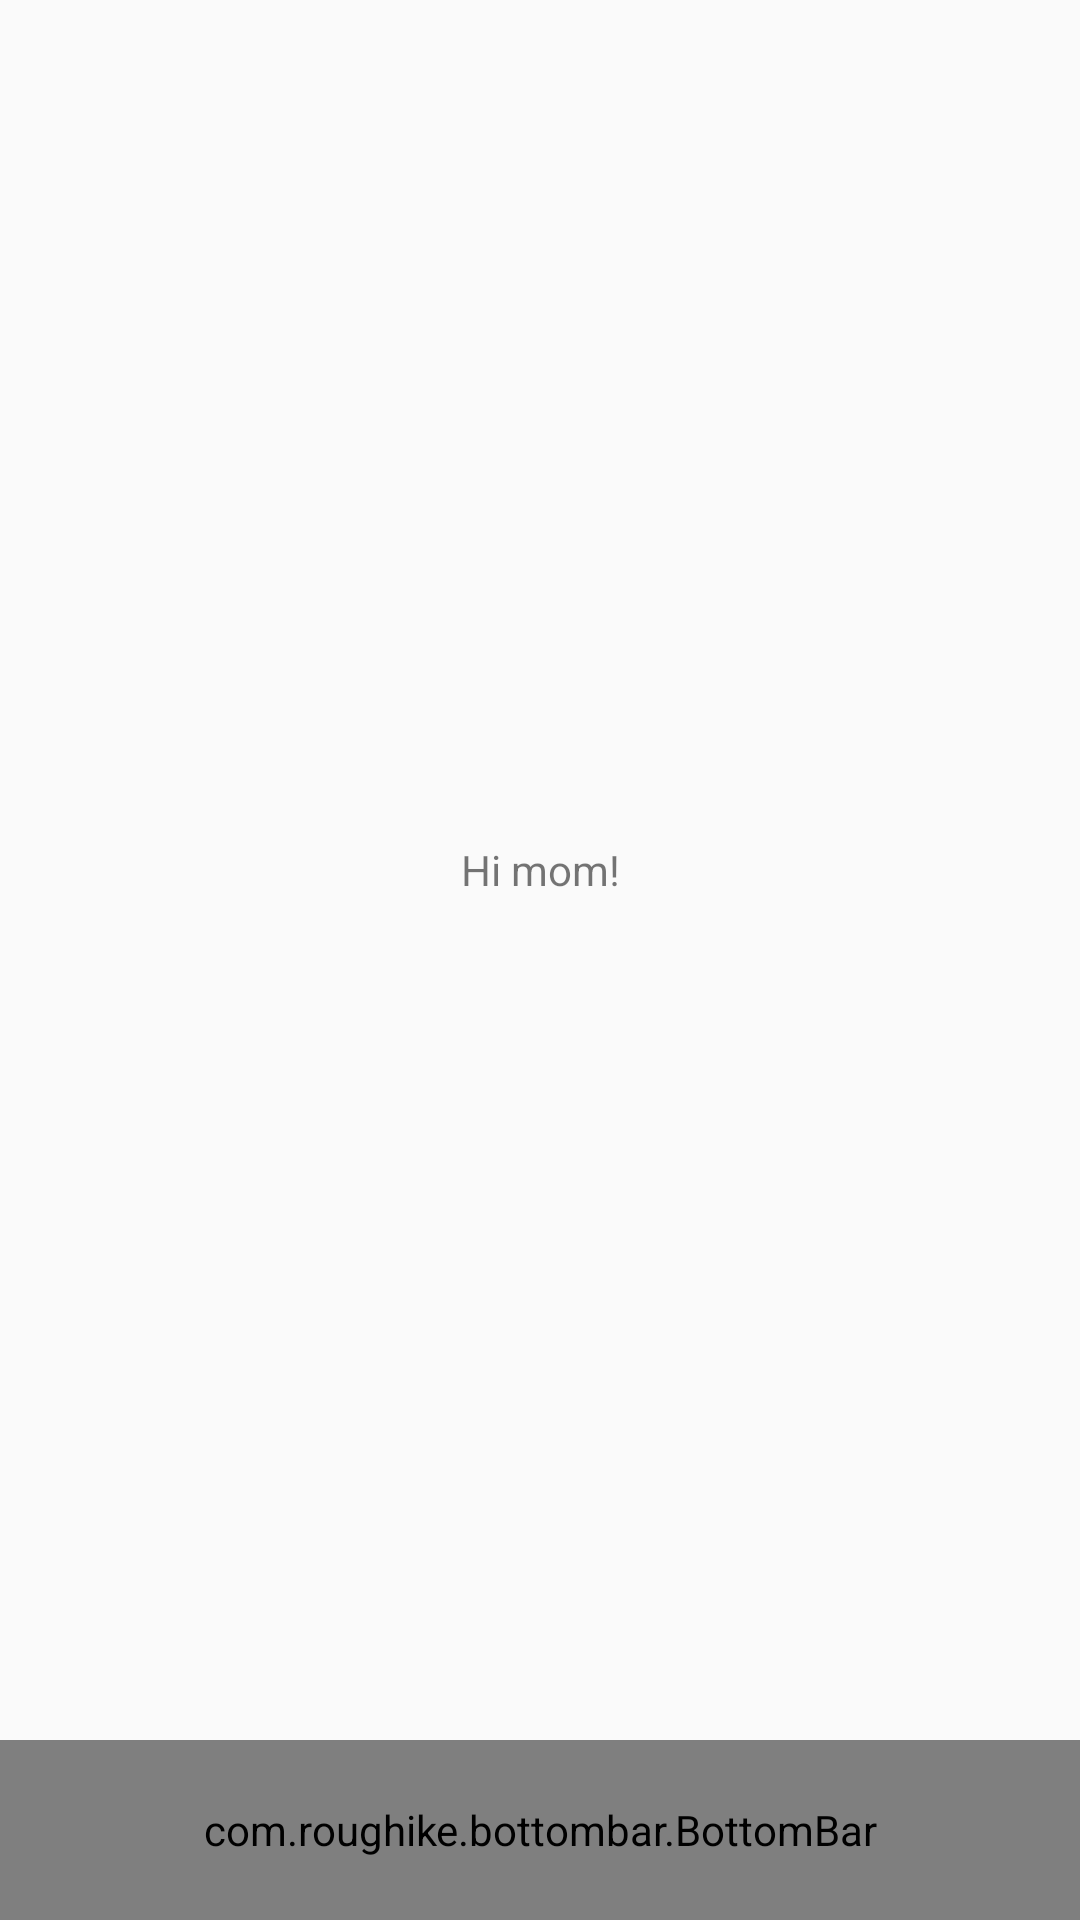

The Android layout XML behind this screen, and the referenced resources:
<!-- AndroidManifest.xml: application theme AppTheme -->
<!-- res/layout/activity_three_tabs.xml -->
<?xml version="1.0" encoding="utf-8"?>
<RelativeLayout xmlns:android="http://schemas.android.com/apk/res/android"
    android:layout_width="match_parent"
    android:layout_height="match_parent"
    xmlns:app="http://schemas.android.com/apk/res-auto">

    <TextView
        android:id="@+id/messageView"
        android:layout_width="match_parent"
        android:layout_height="match_parent"
        android:layout_above="@+id/bottomBar"
        android:gravity="center"
        android:text="Hi mom!" />

    <com.roughike.bottombar.BottomBar
        android:id="@+id/bottomBar"
        android:layout_width="match_parent"
        android:layout_height="60dp"
        android:layout_alignParentBottom="true"
        app:bb_tabXmlResource="@xml/bottombar_tabs_three" />

</RelativeLayout>
<!-- resources referenced by this layout -->
<resources>
  <style name="AppTheme" parent="Theme.AppCompat.Light.DarkActionBar">
          
          <item name="colorPrimary">@color/colorPrimary</item>
          <item name="colorPrimaryDark">@color/colorPrimaryDark</item>
          <item name="colorAccent">@color/colorAccent</item>
      </style>
  <color name="colorPrimary">#3F51B5</color>
  <color name="colorPrimaryDark">#303F9F</color>
  <color name="colorAccent">#C0C3C6</color>
</resources>
